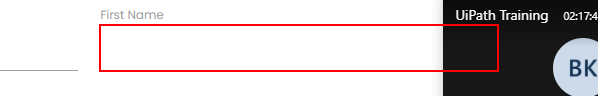
Task: UiPath selectors training

Workflow: anchorBase

Step 1: find the text box
